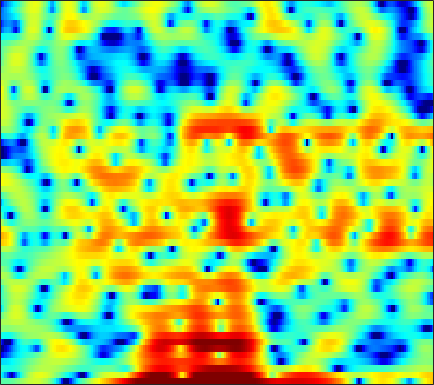

Source data for this figure (header and first rows):
-1.2552, -1.3512, -1.4201, -1.3718, -1.267, -1.0233, -0.68416, -0.3847, 0.063547, 0.55132, 1.0383, 1.3993, 1.8112, 2.1602, 2.3796, 2.5813, 2.6634, 2.6306, 2.4574, 2.12, 1.6182, 1.1192, 0.23582, -0.89432
-4.194, -5.489, -7.741, -10.84, -13.82, -16.09, -12.49, -9.435, -6.224, -3.804, -1.924, -0.7736, 0.4909, 1.492, 2.092, 2.713, 3.138, 3.336, 3.45, 3.396, 3.175, 2.906, 2.421, 1.803
-3.035, -3.222, -3.414, -3.515, -3.511, -3.403, -3.172, -2.911, -2.471, -1.956, -1.397, -0.9763, -0.4277, 0.09016, 0.4476, 0.8707, 1.224, 1.443, 1.664, 1.807, 1.872, 1.874, 1.817, 1.696
-5.536, -5.501, -5.358, -5.097, -4.835, -4.434, -3.992, -3.64, -3.154, -2.658, -2.155, -1.781, -1.293, -0.8166, -0.4706, -0.02965, 0.3841, 0.6748, 1.032, 1.35, 1.628, 1.806, 2.004, 2.152
-13.24, -12.58, -11.23, -9.742, -8.672, -7.391, -6.282, -5.572, -4.765, -4.086, -3.534, -3.187, -2.798, -2.454, -2.191, -1.804, -1.344, -0.9365, -0.3223, 0.3515, 1.039, 1.542, 2.167, 2.712
-18.15, -16.81, -14.59, -12.51, -11.06, -9.259, -7.632, -6.563, -5.401, -4.569, -4.132, -4.08, -4.431, -5.357, -6.492, -8.637, -10.68, -10.26, -7.164, -3.896, -1.295, 0.257, 1.898, 3.136
-12.07, -14.69, -20.6, -27.69, -18.62, -12.35, -8.662, -6.685, -4.737, -3.385, -2.535, -2.18, -2.079, -2.344, -2.721, -3.323, -3.628, -3.408, -2.453, -1.046, 0.4104, 1.397, 2.502, 3.348
-3.258, -3.668, -4, -4.033, -3.852, -3.352, -2.659, -2.087, -1.334, -0.691, -0.1928, 0.09994, 0.388, 0.5903, 0.7043, 0.8125, 0.9161, 1.008, 1.171, 1.368, 1.567, 1.689, 1.784, 1.771
0.3962, 0.2846, 0.2146, 0.2333, 0.2894, 0.4109, 0.579, 0.7165, 0.8951, 1.048, 1.164, 1.22, 1.252, 1.242, 1.212, 1.154, 1.07, 0.9876, 0.8578, 0.6861, 0.4535, 0.2248, -0.181, -0.7314
1.137, 1.226, 1.39, 1.584, 1.732, 1.905, 2.026, 2.068, 2.048, 1.947, 1.774, 1.595, 1.294, 0.9361, 0.6505, 0.2893, -0.02441, -0.2171, -0.418, -0.5906, -0.7852, -0.9722, -1.334, -1.89
-0.9689, -0.1748, 0.8293, 1.671, 2.179, 2.674, 2.962, 3.036, 2.947, 2.642, 2.113, 1.554, 0.5993, -0.5886, -1.61, -2.999, -4.111, -4.497, -4.264, -3.474, -2.543, -1.925, -1.301, -0.9497
-5.249, -3.031, -0.8708, 0.6562, 1.488, 2.267, 2.706, 2.844, 2.776, 2.392, 1.66, 0.8677, -0.5461, -2.498, -4.477, -8.23, -14.14, -17.71, -12.02, -7.489, -4.603, -3.049, -1.515, -0.3958
-2.952, -2.09, -0.9511, 0.05371, 0.6884, 1.338, 1.753, 1.894, 1.87, 1.593, 1.075, 0.5338, -0.3934, -1.479, -2.349, -3.471, -4.355, -4.735, -4.782, -4.365, -3.642, -2.993, -2.062, -1.117
-2.61, -1.71, -0.5975, 0.3501, 0.9443, 1.569, 1.992, 2.166, 2.197, 2.042, 1.704, 1.321, 0.616, -0.2396, -0.9711, -2.043, -3.21, -4.082, -5.122, -5.762, -5.764, -5.298, -4.229, -2.914
-3.328, -1.706, -0.1011, 1.051, 1.704, 2.317, 2.708, 2.873, 2.951, 2.861, 2.602, 2.299, 1.738, 0.9355, 0.1456, -1.223, -3.088, -5, -8.764, -16.03, -25.71, -13.72, -7.88, -4.712
-0.3009, 0.391, 1.083, 1.566, 1.777, 1.898, 1.872, 1.821, 1.757, 1.71, 1.681, 1.666, 1.617, 1.419, 1.145, 0.6033, -0.1501, -0.8431, -1.828, -2.616, -2.909, -2.755, -2.229, -1.659
1.671, 1.535, 1.239, 0.7212, 0.1346, -0.8844, -2.168, -3.19, -4.192, -4.186, -3.148, -2.123, -0.8568, 0.1797, 0.774, 1.313, 1.619, 1.749, 1.816, 1.812, 1.769, 1.726, 1.611, 1.351
0.4706, 0.1652, -0.4156, -1.347, -2.315, -4.112, -6.775, -9.796, -15.83, -15.64, -9.624, -6.546, -3.847, -1.982, -0.9215, 0.1488, 0.9081, 1.347, 1.787, 2.079, 2.266, 2.354, 2.374, 2.29
-1.481, -1.41, -1.556, -1.92, -2.343, -3.09, -3.91, -4.463, -4.973, -5.004, -4.488, -3.948, -3.055, -2.137, -1.523, -0.793, -0.1648, 0.2316, 0.6722, 1.037, 1.338, 1.509, 1.706, 1.873
-1.796, -1.238, -0.8585, -0.7608, -0.855, -1.149, -1.527, -1.802, -2.159, -2.371, -2.412, -2.381, -2.198, -1.88, -1.627, -1.275, -0.9017, -0.6499, -0.3419, -0.04075, 0.2496, 0.4585, 0.7547, 1.069
1.504, 1.831, 2.018, 1.881, 1.608, 1.065, 0.3103, -0.3427, -1.234, -2.07, -2.721, -2.905, -2.894, -2.691, -2.439, -2.111, -1.906, -1.819, -1.741, -1.677, -1.516, -1.26, -0.824, -0.3217
5.965, 5.804, 5.425, 4.777, 4.122, 3.002, 1.47, -0.006841, -2.467, -5.776, -9.461, -10.33, -8.082, -5.707, -4.443, -3.547, -3.475, -3.87, -4.942, -6.453, -7.455, -6.998, -5.206, -3.414
7.134, 6.714, 6.001, 5.167, 4.411, 3.189, 1.712, 0.3419, -1.893, -4.516, -7.118, -7.585, -6.498, -4.901, -4.012, -3.525, -3.731, -4.474, -6.402, -9.489, -12.82, -11.69, -7.96, -5.123
5.112, 4.49, 3.642, 2.784, 2.158, 1.375, 0.6884, 0.2023, -0.398, -0.9244, -1.324, -1.476, -1.538, -1.456, -1.427, -1.492, -1.733, -2.036, -2.522, -2.947, -3.139, -3.033, -2.625, -2.086
1.679, 0.5843, -0.9555, -2.472, -3.197, -3.417, -2.89, -2.255, -1.42, -0.7388, -0.1982, 0.006411, 0.2161, 0.2842, 0.2126, 0.05818, -0.2301, -0.4489, -0.7159, -0.91, -0.9319, -0.8599, -0.5731, -0.1338
-1.511, -3.074, -6.178, -11.45, -21.12, -15.91, -7.926, -4.905, -2.336, -0.6921, 0.3876, 0.8652, 1.211, 1.196, 1.019, 0.5552, -0.1229, -0.735, -1.627, -2.393, -2.718, -2.571, -1.83, -0.7076
-3.679, -3.82, -4.026, -4.349, -4.33, -3.67, -2.455, -1.392, -0.1327, 0.8952, 1.502, 1.811, 1.876, 1.611, 1.193, 0.2637, -1.105, -2.586, -5.305, -9.622, -16.63, -14.87, -8.002, -3.972
-6.918, -4.802, -2.95, -1.761, -1.033, -0.2323, 0.4444, 0.902, 1.438, 1.794, 1.987, 1.972, 1.754, 1.312, 0.7904, -0.1295, -1.349, -2.436, -4.116, -5.769, -6.788, -6.581, -5.181, -3.27
-2.339, -1.556, -0.5855, 0.2263, 0.7262, 1.209, 1.591, 1.776, 1.921, 1.906, 1.821, 1.603, 1.234, 0.6961, 0.1935, -0.5605, -1.416, -2.026, -2.86, -3.489, -3.812, -3.735, -3.332, -2.579
1.845, 1.956, 2.095, 2.256, 2.323, 2.376, 2.353, 2.269, 2.068, 1.784, 1.398, 1.06, 0.5216, -0.1289, -0.6666, -1.501, -2.462, -3.26, -4.35, -5.366, -6.032, -6.124, -5.603, -4.539
3.967, 3.814, 3.62, 3.389, 3.188, 2.893, 2.486, 2.147, 1.622, 1.056, 0.3735, -0.08227, -0.7636, -1.406, -1.944, -2.765, -3.812, -4.894, -6.851, -9.993, -15.5, -20.9, -13.67, -8.025
3.971, 3.692, 3.337, 2.926, 2.594, 2.028, 1.343, 0.7285, -0.2225, -1.349, -2.484, -3.345, -4.127, -4.493, -4.497, -4.358, -4.313, -4.451, -5.001, -5.83, -6.541, -6.548, -5.358, -3.433
0.7409, 0.4699, 0.1377, -0.1703, -0.4479, -0.9872, -1.667, -2.409, -3.759, -5.793, -8.553, -11.77, -16.78, -14.97, -11.16, -7.556, -5.257, -4.008, -2.83, -1.895, -1.094, -0.493, 0.3891, 1.304
-6.411, -6.498, -6.369, -5.97, -5.728, -5.513, -5.61, -5.938, -6.659, -7.81, -9.267, -10.5, -11.52, -10.73, -9.148, -6.766, -4.651, -3.32, -1.77, -0.4916, 0.5873, 1.31, 2.171, 2.935
-21.01, -20.21, -15.84, -12.63, -11.07, -9.579, -8.896, -8.593, -8.455, -8.383, -8.321, -8.139, -7.537, -6.68, -5.735, -4.434, -3.023, -2.033, -0.7393, 0.3749, 1.365, 1.999, 2.749, 3.368
-19.01, -18, -15.49, -13.28, -11.79, -10.77, -10.26, -10.23, -10.52, -10.76, -10.49, -9.727, -8.221, -6.491, -5.171, -3.53, -2.059, -1.04, 0.08692, 1.041, 1.825, 2.328, 2.877, 3.345
-12.42, -11.14, -9.553, -8.669, -8.157, -8.222, -8.853, -10.06, -12.92, -18.77, -26.14, -16.87, -10.55, -6.757, -4.74, -2.618, -0.9817, -0.004499, 0.9578, 1.641, 2.026, 2.186, 2.252, 2.337
-4.901, -4.047, -3.212, -2.709, -2.771, -3.029, -3.858, -4.745, -6.099, -7.465, -7.746, -7.135, -5.697, -3.838, -2.604, -0.9975, 0.3061, 1.051, 1.753, 1.997, 1.712, 1.047, -0.4491, -2.637
0.4068, 0.6355, 0.7335, 0.6713, 0.4541, -0.02741, -0.7737, -1.433, -2.447, -3.576, -4.558, -5.154, -5.516, -5.131, -4.351, -2.906, -1.463, -0.5413, 0.3504, 0.7048, 0.478, -0.1626, -1.755, -4.229
2.324, 2.263, 2.045, 1.681, 1.338, 0.6536, -0.2356, -1.075, -2.512, -4.399, -6.936, -9.755, -15.79, -20.08, -13.36, -8.015, -4.803, -3.134, -1.58, -0.6357, -0.1276, 0.03519, 0.08277, 0.07433
2.982, 2.814, 2.515, 2.075, 1.692, 1.015, 0.2068, -0.5323, -1.706, -3.089, -4.748, -6.083, -7.587, -7.889, -7.177, -5.527, -3.821, -2.732, -1.572, -0.7001, -0.09311, 0.2355, 0.5571, 0.7709
3.029, 2.828, 2.47, 2.032, 1.625, 1.086, 0.5151, 0.08199, -0.4908, -1.046, -1.601, -1.92, -2.219, -2.293, -2.156, -1.851, -1.431, -1.087, -0.6823, -0.3222, -0.03308, 0.1244, 0.2611, 0.3288
3.077, 2.763, 2.166, 1.469, 0.931, 0.3161, -0.0929, -0.227, -0.2235, -0.1117, 0.04906, 0.1419, 0.2314, 0.2518, 0.2424, 0.1855, 0.07221, -0.04153, -0.1959, -0.3389, -0.4133, -0.414, -0.3709, -0.3335
3.699, 3.064, 1.818, 0.07246, -1.451, -3.41, -4.073, -3.343, -1.696, -0.1625, 0.9876, 1.559, 2.012, 2.136, 2.002, 1.589, 0.8891, 0.1849, -0.8989, -1.971, -2.644, -2.659, -2.095, -1.287
4.031, 3.283, 1.748, -0.6372, -3.288, -8.589, -11.32, -7.059, -2.685, -0.03034, 1.564, 2.312, 2.813, 2.847, 2.577, 1.796, 0.4863, -0.9473, -3.76, -8.423, -18.23, -15.65, -7.539, -3.592
2.708, 2.369, 1.693, 0.8417, 0.1917, -0.5235, -0.735, -0.5178, 0.11, 0.7996, 1.361, 1.625, 1.713, 1.49, 1.13, 0.3657, -0.7325, -1.77, -3.381, -5.059, -6.136, -6.054, -4.86, -3.288
1.421, 1.478, 1.479, 1.413, 1.346, 1.278, 1.258, 1.277, 1.323, 1.351, 1.309, 1.189, 0.9052, 0.4574, 0.01616, -0.6691, -1.433, -2, -2.687, -3.174, -3.357, -3.28, -2.916, -2.342
0.3032, 0.7433, 1.255, 1.655, 1.875, 2.095, 2.21, 2.234, 2.172, 2.003, 1.689, 1.353, 0.7671, 0.02669, -0.6266, -1.587, -2.546, -3.19, -3.82, -4.057, -3.889, -3.552, -2.942, -2.249
-1.022, -0.02989, 1.037, 1.84, 2.291, 2.722, 2.97, 3.043, 2.99, 2.757, 2.315, 1.841, 0.9893, -0.1464, -1.214, -2.984, -5.159, -6.995, -9.046, -9.179, -7.453, -5.887, -4.04, -2.579
-1.79, -0.5744, 0.6714, 1.607, 2.146, 2.658, 2.99, 3.116, 3.131, 2.944, 2.55, 2.104, 1.257, 0.06458, -1.11, -3.159, -6.037, -9.033, -14.31, -14.29, -9.368, -6.647, -4.097, -2.348
-1.599, -0.9106, -0.1041, 0.572, 0.9995, 1.464, 1.809, 1.993, 2.128, 2.133, 1.994, 1.767, 1.29, 0.5986, -0.06651, -1.122, -2.28, -3.106, -3.899, -4.097, -3.68, -3.112, -2.22, -1.347
-2.142, -1.88, -1.492, -1.115, -0.85, -0.4885, -0.1528, 0.113, 0.4689, 0.8292, 1.115, 1.25, 1.304, 1.189, 0.9942, 0.5824, 0.06265, -0.3502, -0.8705, -1.282, -1.514, -1.542, -1.359, -0.9504
-4.352, -4.115, -3.76, -3.507, -3.436, -3.438, -3.32, -3.017, -2.207, -1.103, 0.03728, 0.8041, 1.587, 2.053, 2.19, 2.106, 1.714, 1.236, 0.3521, -0.7579, -1.992, -2.804, -3.321, -2.803
-10.27, -8.541, -7.106, -6.679, -7.041, -8.721, -11.88, -13.77, -9.877, -5.119, -1.766, 0.0381, 1.717, 2.752, 3.166, 3.298, 2.948, 2.342, 1.029, -1.054, -4.343, -8.447, -23.87, -11.12
-12.14, -10.38, -8.797, -8.119, -8.164, -8.848, -9.909, -9.99, -7.913, -4.814, -2.093, -0.4696, 1.173, 2.254, 2.735, 2.956, 2.733, 2.277, 1.316, -0.04305, -1.629, -2.76, -3.629, -3.195
-9.126, -8.537, -7.718, -6.927, -6.406, -5.721, -4.995, -4.327, -3.196, -1.885, -0.5128, 0.418, 1.468, 2.242, 2.61, 2.793, 2.632, 2.311, 1.613, 0.702, -0.3593, -1.123, -1.904, -2.177
-9.498, -8.657, -7.448, -6.268, -5.437, -4.402, -3.348, -2.55, -1.468, -0.3455, 0.7345, 1.478, 2.324, 2.966, 3.283, 3.461, 3.32, 2.99, 2.217, 1.035, -0.6462, -2.32, -5.198, -8.27
-13.48, -11.29, -9.151, -7.64, -6.73, -5.695, -4.661, -3.817, -2.589, -1.282, -0.01102, 0.8922, 1.952, 2.772, 3.213, 3.556, 3.585, 3.37, 2.767, 1.724, 0.1921, -1.368, -4.079, -6.924
